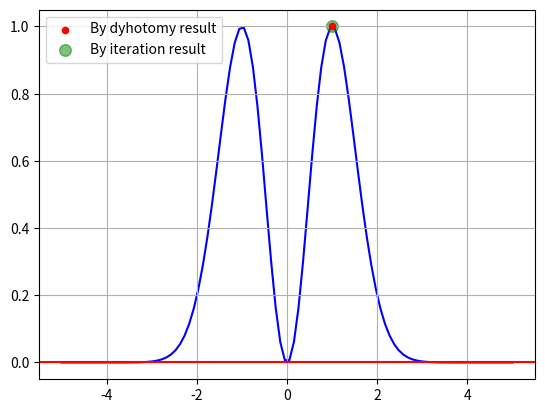

Write Python code to recreate this figure.
import numpy as np
import matplotlib.pyplot as plt

a = 0.0
b = 2.0
# точність
eps = 0.001
max_iterations = 1000

y_values = []

def fun(x):
    return x**2 * np.e**(1-x**2)

#метод дихотомії
def dyhotomy(a, b, eps):
    while (b - a) >= eps:
        c = (a + b) / 2

        if fun(c) > fun(b):
            b = c
        else:
            a = c

    return (a + b) / 2

result_dyhotomy = dyhotomy(a, b, eps)
print(f"Максимальна точка в межах від {a} до {b} x = {result_dyhotomy}, y = {fun(result_dyhotomy)}")
plt.scatter(result_dyhotomy, fun(result_dyhotomy), color='red', s=20, zorder=2)

#метод ітерацій
def iteration(a, b, eps):
    x0 = fun(a)
    i = 0

    while i < max_iterations:
        x1 = x0 + eps
        if x1 != b:
            if fun(x1) > fun(x0):
                x0 = x1
            else:
                break
        i += 1
    return abs(x0)

result_iteration = iteration(a, b, eps)
print(f"Максимальна точка в межах від {a} до {b} x = {result_iteration}, y = {fun(result_iteration)}")
plt.scatter(result_iteration, fun(result_iteration), color='green', s=70, alpha= 0.5, zorder=1)

#графік
x_value = np.linspace(-5, 5, 100)
for x in x_value:
    y_values.append(fun(x))

y_value = y_values
plt.plot(x_value, y_value, color='blue', zorder=0)
plt.axhline(y=0, color="red")
plt.legend(['By dyhotomy result', 'By iteration result'], loc='upper left')
plt.grid()
plt.show()







